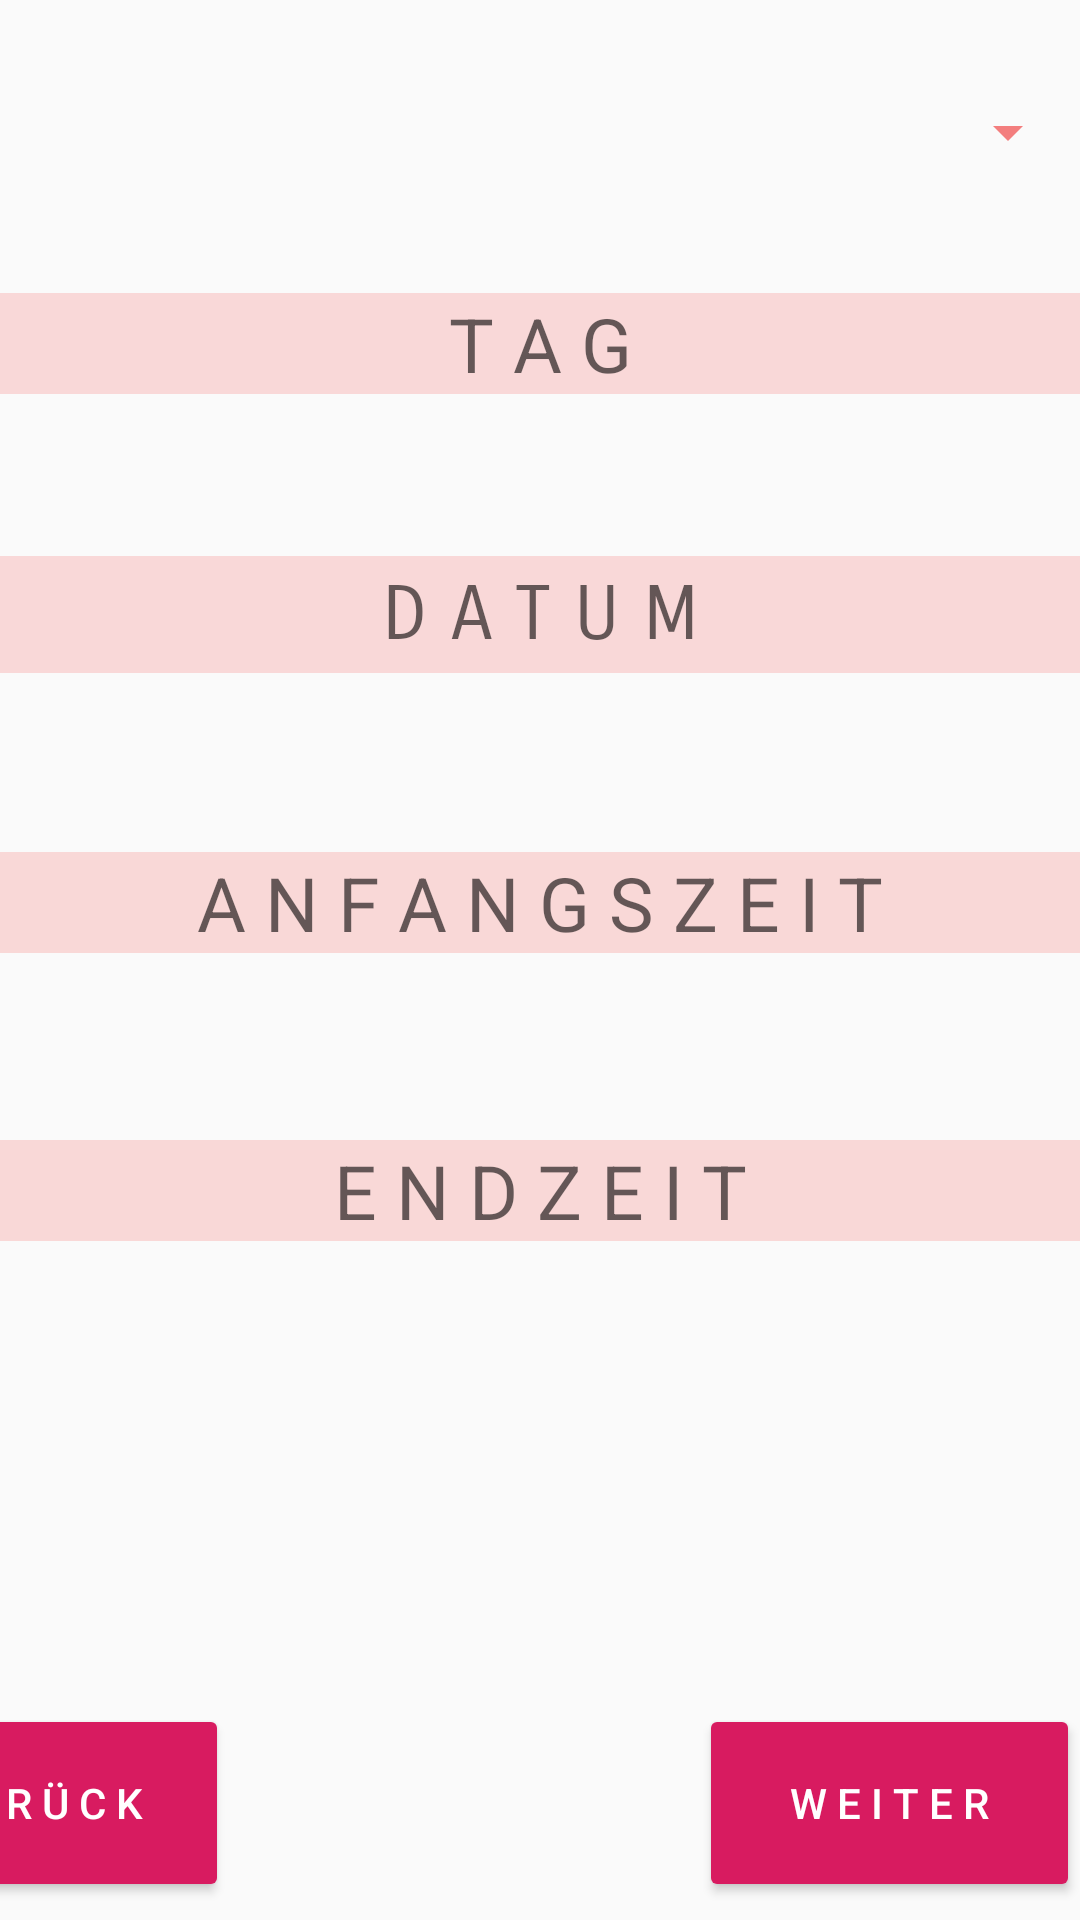

Reconstruct the res/layout file that produces this screen, plus the resources it refers to.
<!-- AndroidManifest.xml: application theme HiddenTitleTheme -->
<!-- res/layout/activity_start.xml -->
<?xml version="1.0" encoding="utf-8"?>
<androidx.constraintlayout.widget.ConstraintLayout xmlns:android="http://schemas.android.com/apk/res/android"
    xmlns:app="http://schemas.android.com/apk/res-auto"
    xmlns:tools="http://schemas.android.com/tools"
    android:layout_width="match_parent"
    android:layout_height="match_parent"
    tools:context=".Start">

    <Button
        android:id="@+id/zuruck"
        style="@style/PrimaryColoredButton"
        android:layout_width="127dp"
        android:layout_height="66dp"
        android:layout_marginTop="568dp"
        android:layout_marginEnd="284dp"
        android:text="@string/zurück"
        app:layout_constraintEnd_toEndOf="parent"
        app:layout_constraintTop_toTopOf="parent" />

    <Button
        android:id="@+id/weiter"
        style="@style/PrimaryColoredButton"
        android:layout_width="127dp"
        android:layout_height="66dp"
        android:layout_marginTop="568dp"
        android:text="@string/weiter"
        app:layout_constraintEnd_toEndOf="parent"
        app:layout_constraintTop_toTopOf="parent" />

    <EditText
        android:id="@+id/tag"
        android:layout_width="match_parent"
        android:layout_height="wrap_content"
        android:layout_marginTop="84dp"
        android:autoText="false"
        android:background="#45FFEA00"
        android:backgroundTint="#85EC0C0C"
        android:ems="10"
        android:gravity="center"
        android:hint="@string/tag"
        android:inputType="textPersonName"
        android:textSize="25dp"
        app:layout_constraintBottom_toBottomOf="parent"
        app:layout_constraintEnd_toEndOf="parent"
        app:layout_constraintTop_toTopOf="parent"
        app:layout_constraintVertical_bias="0.026" />

    <EditText
        android:id="@+id/anfang"
        android:layout_width="match_parent"
        android:layout_height="wrap_content"
        android:layout_marginTop="212dp"
        android:background="#45FFEA00"
        android:backgroundTint="#85EC0C0C"
        android:backgroundTintMode="multiply"
        android:ems="10"
        android:fallbackLineSpacing="false"
        android:gravity="center"
        android:hapticFeedbackEnabled="false"
        android:hint="@string/startzeit"
        android:inputType="time"
        android:textSize="25dp"
        app:layout_constraintBottom_toBottomOf="parent"
        app:layout_constraintEnd_toEndOf="parent"
        app:layout_constraintTop_toTopOf="parent"
        app:layout_constraintVertical_bias="0.183" />

    <EditText
        android:id="@+id/ende"
        android:layout_width="match_parent"
        android:layout_height="wrap_content"
        android:layout_marginTop="264dp"
        android:background="#45FFEA00"
        android:backgroundTint="#85EC0C0C"
        android:backgroundTintMode="multiply"
        android:ems="10"
        android:fallbackLineSpacing="false"
        android:gravity="center"
        android:hapticFeedbackEnabled="false"
        android:hint="@string/endzeit"
        android:inputType="time"
        android:textSize="25dp"
        app:layout_constraintBottom_toBottomOf="parent"
        app:layout_constraintEnd_toEndOf="parent"
        app:layout_constraintTop_toTopOf="parent"
        app:layout_constraintVertical_bias="0.339" />

    <Spinner
        android:id="@+id/stundenplan"
        android:layout_width="match_parent"
        android:layout_height="wrap_content"
        android:layout_marginTop="32dp"

        android:backgroundTint="#85EC0C0C"
        android:fontFamily="sans-serif-smallcaps"
        android:gravity="center"
        android:textSize="25dp"
        app:layout_constraintTop_toTopOf="parent"
        tools:layout_editor_absoluteX="0dp" />

    <TextView
        android:id="@+id/date"
        android:layout_width="match_parent"
        android:layout_height="39dp"
        android:layout_marginTop="152dp"
        android:background="#45FFEA00"
        android:backgroundTint="#85EC0C0C"
        android:fontFamily="sans-serif-smallcaps"
        android:gravity="center"
        android:hint="@string/datum"
        android:textSize="25dp"
        app:layout_constraintBottom_toBottomOf="parent"
        app:layout_constraintEnd_toEndOf="parent"
        app:layout_constraintTop_toTopOf="parent"
        app:layout_constraintVertical_bias="0.074" />

</androidx.constraintlayout.widget.ConstraintLayout>
<!-- resources referenced by this layout -->
<resources>
  <string name="datum"> D A T U M </string>
  <string name="endzeit"> E N D Z E I T </string>
  <string name="startzeit"> A N F A N G S Z E I T </string>
  <string name="tag"> T A G </string>
  <string name="weiter"> W E I T E R</string>
  <style name="PrimaryColoredButton" parent="Base.Widget.AppCompat.Button.Colored">
      </style>
  <style name="HiddenTitleTheme" parent="AppTheme">
          <item name="windowNoTitle">true</item>
          <item name="windowActionBar">false</item>
      </style>
  <style name="AppTheme" parent="Theme.AppCompat.Light.DarkActionBar">
          
          <item name="colorPrimary">@color/colorPrimary</item>
          <item name="colorPrimaryDark">@color/colorPrimaryDark</item>
          <item name="colorAccent">@color/colorAccent</item>
      </style>
  <color name="colorPrimary">#008577</color>
  <color name="colorPrimaryDark">#00574B</color>
  <color name="colorAccent">#D81B60</color>
</resources>
